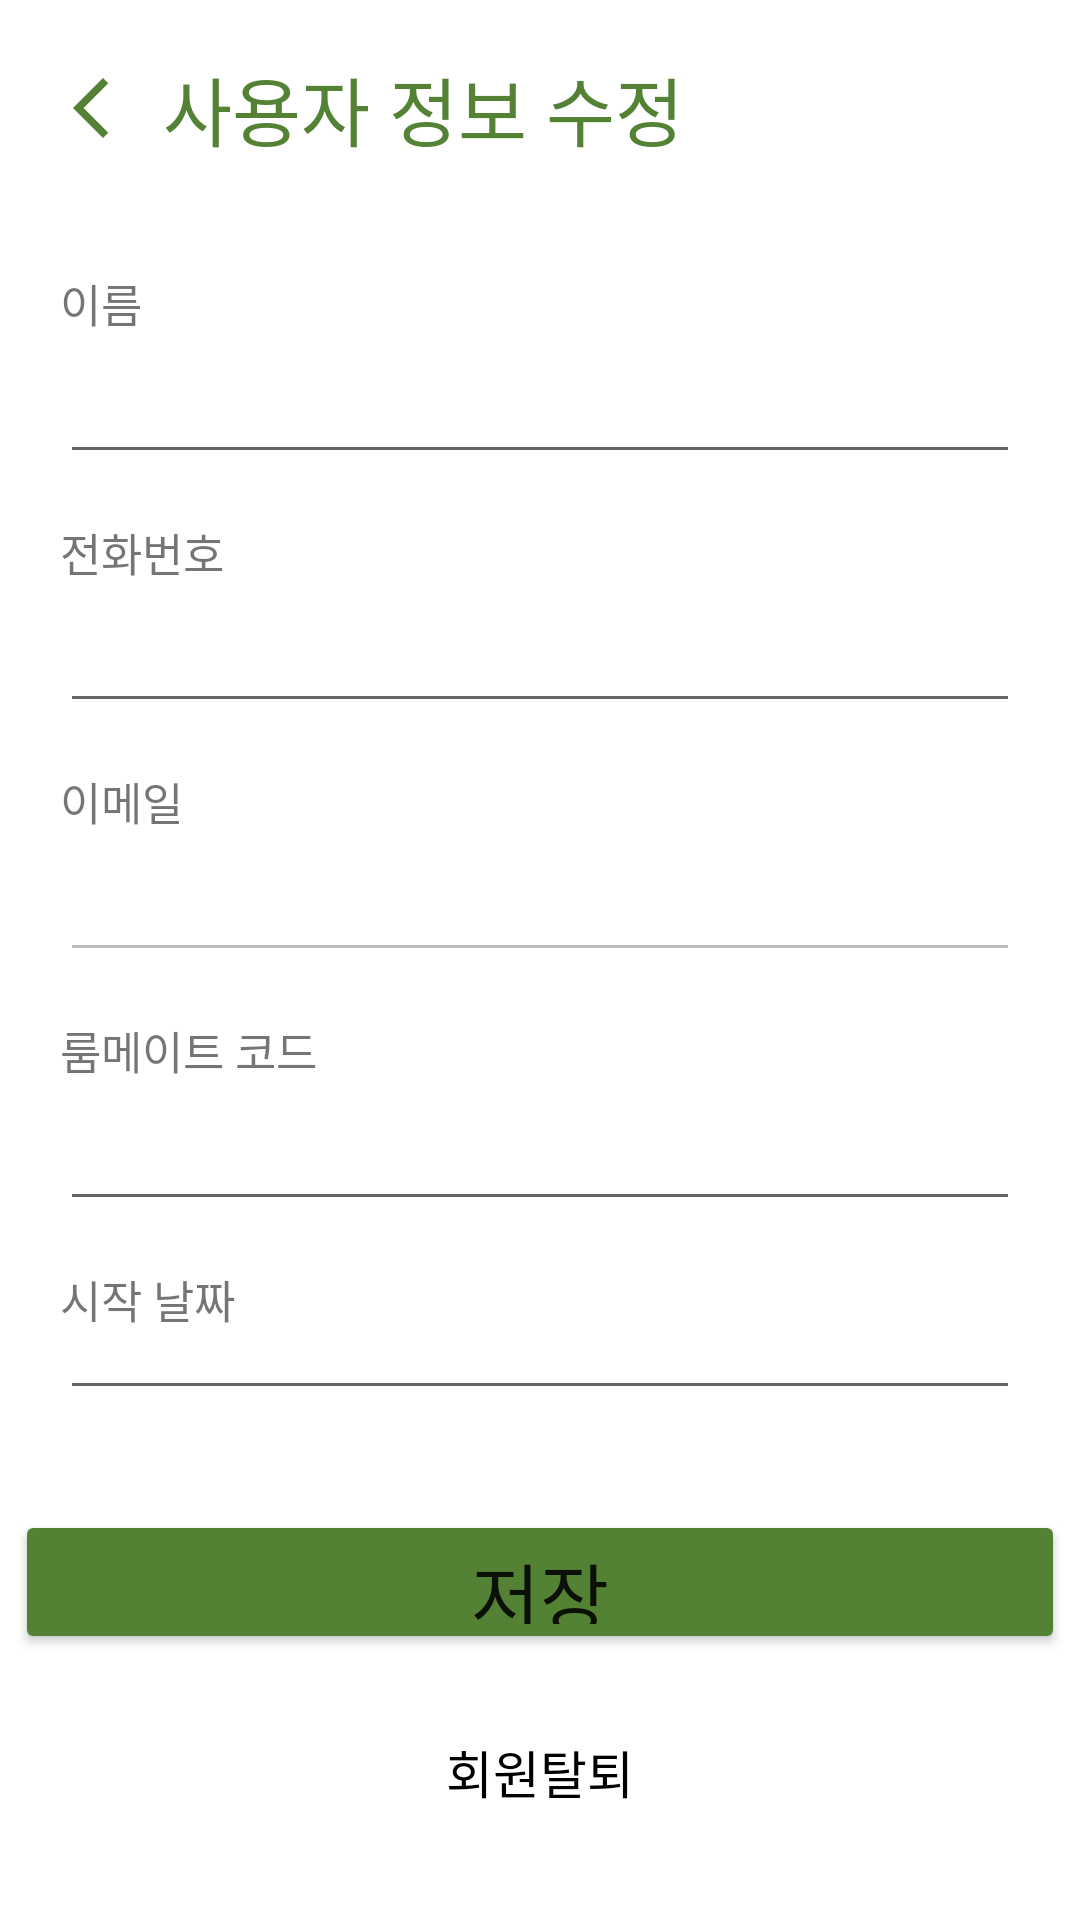

Write the Android layout XML for this screen, with the resource values it uses.
<!-- AndroidManifest.xml: application theme Theme.Roommate -->
<!-- res/layout/activity_setting_info.xml -->
<?xml version="1.0" encoding="utf-8"?>
<androidx.constraintlayout.widget.ConstraintLayout xmlns:android="http://schemas.android.com/apk/res/android"
    xmlns:app="http://schemas.android.com/apk/res-auto"
    xmlns:tools="http://schemas.android.com/tools"
    android:layout_width="match_parent"
    android:layout_height="match_parent"
    tools:context=".Setting.SettingInfoActivity">

    <ImageButton
        android:id="@+id/btn_back"
        android:layout_width="wrap_content"
        android:layout_height="wrap_content"
        android:backgroundTint="#00FFFFFF"
        android:minHeight="48dp"
        app:layout_constraintBottom_toBottomOf="parent"
        app:layout_constraintEnd_toEndOf="parent"
        app:layout_constraintHorizontal_bias="0.02"
        app:layout_constraintStart_toStartOf="parent"
        app:layout_constraintTop_toTopOf="parent"
        app:layout_constraintVertical_bias="0.01999998"
        app:srcCompat="@drawable/ic_back"
        tools:ignore="SpeakableTextPresentCheck" />

    <TextView
        android:id="@+id/TextView"
        android:layout_width="wrap_content"
        android:layout_height="wrap_content"
        android:fontFamily="@font/im_hyemin"
        android:text="사용자 정보 수정"
        android:textColor="#548235"
        android:textSize="25sp"
        app:layout_constraintBottom_toBottomOf="parent"
        app:layout_constraintEnd_toEndOf="parent"
        app:layout_constraintHorizontal_bias="0.0"
        app:layout_constraintStart_toEndOf="@+id/btn_back"
        app:layout_constraintTop_toTopOf="parent"
        app:layout_constraintVertical_bias="0.029999971" />

    <LinearLayout
        android:layout_width="match_parent"
        android:layout_height="match_parent"
        android:layout_marginTop="90dp"
        android:layout_marginBottom="170dp"
        android:layout_marginHorizontal="20dp"
        android:orientation="vertical" >

        <TextView
            android:id="@+id/textView1"
            android:layout_width="match_parent"
            android:layout_height="wrap_content"
            android:layout_marginBottom="2dp"
            android:fontFamily="@font/im_hyemin"
            android:text="이름"
            android:textSize="15sp"/>

        <EditText
            android:id="@+id/edt_setting_name"
            android:layout_width="match_parent"
            android:layout_height="wrap_content"
            android:ems="20"
            android:fontFamily="@font/im_hyemin"
            android:inputType="textPersonName"
            android:textSize="20sp" />

        <TextView
            android:id="@+id/textView2"
            android:layout_width="match_parent"
            android:layout_height="wrap_content"
            android:layout_marginTop="15dp"
            android:layout_marginBottom="2dp"
            android:fontFamily="@font/im_hyemin"
            android:text="전화번호"
            android:textSize="15sp" />

        <EditText
            android:id="@+id/editTextPhone"
            android:layout_width="match_parent"
            android:layout_height="wrap_content"
            android:ems="20"
            android:fontFamily="@font/im_hyemin"
            android:inputType="phone"
            android:textSize="20sp" />

        <TextView
            android:id="@+id/textView3"
            android:layout_width="match_parent"
            android:layout_height="wrap_content"
            android:layout_marginTop="15dp"
            android:layout_marginBottom="2dp"
            android:fontFamily="@font/im_hyemin"
            android:text="이메일"
            android:textSize="15sp"/>

        <EditText
            android:id="@+id/edt_setting_email"
            android:layout_width="match_parent"
            android:layout_height="wrap_content"
            android:ems="20"
            android:enabled="false"
            android:fontFamily="@font/im_hyemin"
            android:inputType="textEmailAddress"
            android:textSize="20sp"
            android:textColor="@color/black" />

        <TextView
            android:id="@+id/textView4"
            android:layout_width="match_parent"
            android:layout_height="wrap_content"
            android:layout_marginTop="15dp"
            android:layout_marginBottom="2dp"
            android:fontFamily="@font/im_hyemin"
            android:text="룸메이트 코드"
            android:textSize="15sp" />

        <EditText
            android:id="@+id/editTextRoomCode"
            android:layout_width="match_parent"
            android:layout_height="wrap_content"
            android:ems="20"
            android:fontFamily="@font/im_hyemin"
            android:inputType="text"
            android:textSize="20sp" />

        <TextView
            android:id="@+id/textView5"
            android:layout_width="match_parent"
            android:layout_height="wrap_content"
            android:layout_marginTop="15dp"
            android:layout_marginBottom="2dp"
            android:fontFamily="@font/im_hyemin"
            android:text="시작 날짜"
            android:textSize="15sp" />

        <EditText
            android:id="@+id/editTextStartDate"
            android:layout_width="match_parent"
            android:layout_height="wrap_content"
            android:ems="20"
            android:fontFamily="@font/im_hyemin"
            android:inputType="text"
            android:textSize="20sp" />


    </LinearLayout>

    <Button
        android:id="@+id/btn_setting_info_save"
        android:layout_width="350dp"
        android:layout_height="48dp"
        android:backgroundTint="#548235"
        android:insetLeft="0dp"
        android:insetTop="0dp"
        android:insetRight="0dp"
        android:insetBottom="0dp"
        android:fontFamily="@font/im_hyemin"
        android:text="저장"
        android:textSize="25sp"
        app:cornerRadius="25dp"
        app:layout_constraintBottom_toBottomOf="parent"
        app:layout_constraintEnd_toEndOf="parent"
        app:layout_constraintStart_toStartOf="parent"
        app:layout_constraintTop_toTopOf="parent"
        app:layout_constraintVertical_bias="0.85" />

    <Button
        android:id="@+id/btn_register"
        android:layout_width="wrap_content"
        android:layout_height="40dp"
        android:background="#00FFFFFF"
        android:backgroundTint="#003A7681"
        android:fontFamily="@font/im_hyemin"
        android:text="회원탈퇴"
        android:textSize="17sp"
        android:textColor="#000000"
        app:layout_constraintBottom_toBottomOf="parent"
        app:layout_constraintEnd_toEndOf="parent"
        app:layout_constraintStart_toStartOf="parent"
        app:layout_constraintTop_toBottomOf="@+id/btn_setting_info_save"
        app:layout_constraintVertical_bias="0.4" />

</androidx.constraintlayout.widget.ConstraintLayout>
<!-- resources referenced by this layout -->
<resources>
  <!-- drawable ic_back (drawable) -->
  <vector android:height="24dp" android:tint="#548235"
      android:viewportHeight="24" android:viewportWidth="24"
      android:width="24dp" xmlns:android="http://schemas.android.com/apk/res/android">
      <path android:fillColor="@android:color/white" android:pathData="M17.77,3.77l-1.77,-1.77l-10,10l10,10l1.77,-1.77l-8.23,-8.23z"/>
  </vector>
  <style name="Theme.Roommate" parent="Theme.MaterialComponents.DayNight.DarkActionBar">
          
          <item name="colorPrimary">@color/purple_500</item>
          <item name="colorPrimaryVariant">@color/purple_700</item>
          <item name="colorOnPrimary">@color/white</item>
          
          <item name="colorSecondary">@color/teal_200</item>
          <item name="colorSecondaryVariant">@color/teal_700</item>
          <item name="colorOnSecondary">@color/black</item>
          
          <item name="android:statusBarColor" tools:targetApi="l">?attr/colorPrimaryVariant</item>
          
          <item name="windowActionBar">false</item>
          <item name="windowNoTitle">true</item>
      </style>
  <!-- not gathered from this repository: default colours our renderer supplied (Android Studio template values) -->
  <color name="purple_500">#FF6200EE</color>
  <color name="purple_700">#FF3700B3</color>
  <color name="teal_200">#FF03DAC5</color>
  <color name="teal_700">#FF018786</color>
  <color name="black">#FF000000</color>
  <color name="white">#FFFFFFFF</color>
</resources>
